5-way image classification set "training" from GitHub (arfianaja/deteksi_jenis_awan); label vocabulary: cumulunimbus, cumulus, nimbostratus, stratocumulus, stratus.

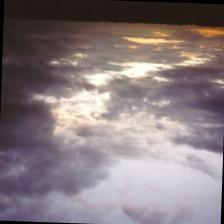
Label: stratocumulus

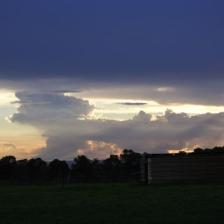
Label: cumulunimbus

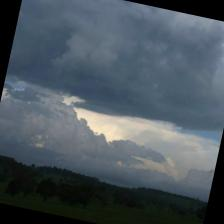
Label: stratus

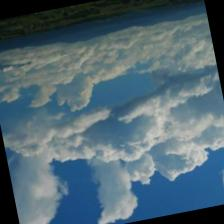
Label: cumulus

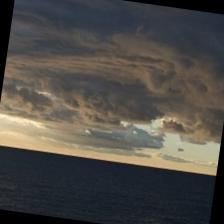
Label: nimbostratus

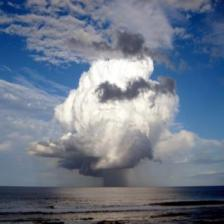
Label: cumulunimbus
